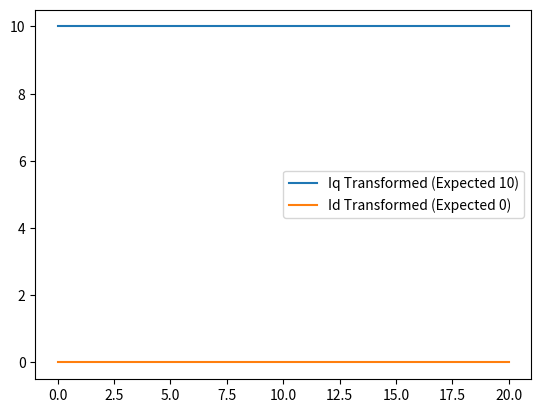
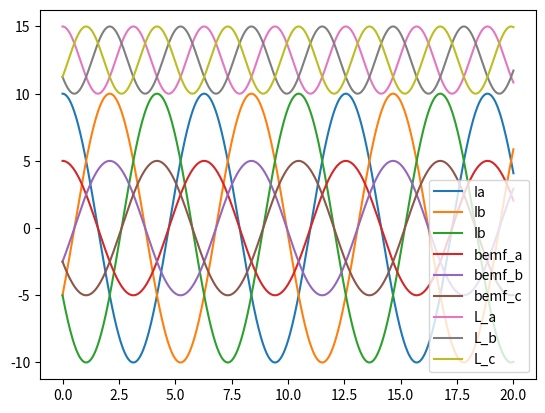

The matplotlib source for these figures, in order:
import numpy as np
import matplotlib.pyplot as plt

# Inverse Park Transformation
def inverse_park_transform(q, d, angle):
    
    a =  d * np.sin(angle) + q * np.cos(angle)
    b =  d * np.sin(angle - 2*np.pi/3) + q * np.cos(angle - 2*np.pi/3)
    c =  d * np.sin(angle + 2*np.pi/3) + q * np.cos(angle + 2*np.pi/3)
    return a, b, c

# Park Transformation
def park_transform(a, b, c, angle):
    d = (2/3) * (a * np.sin(angle) + b * np.sin(angle - 2*np.pi/3) + c * np.sin(angle + 2*np.pi/3))
    q = (2/3) * (a * np.cos(angle) + b * np.cos(angle - 2*np.pi/3) + c * np.cos(angle + 2*np.pi/3))    
    return q, d

# Test scenario
theta = np.linspace(0, 20, 1000)
ia_list = []
ib_list = []
ic_list = []
bemf_a_list = []
bemf_b_list = []
bemf_c_list = []
L_a_list = []
L_b_list = []
L_c_list = []
iq_transformed_list = []
id_transformed_list = []

# Set Iq = 10 and Id = 0
iq = 10
id = 0
bemf_const = 5
Ld = 10
Lq = 15

for ang in theta:
    # Apply inverse Park transformation to convert from dq to abc
    ia, ib, ic = inverse_park_transform(iq, id, ang)
    ia_list.append(ia)
    ib_list.append(ib)
    ic_list.append(ic)

    bemf_a = bemf_const * np.cos(ang)
    bemf_b = bemf_const * np.cos(ang - 2*np.pi/3)
    bemf_c = bemf_const * np.cos(ang + 2*np.pi/3)
    bemf_a_list.append(bemf_a)
    bemf_b_list.append(bemf_b)
    bemf_c_list.append(bemf_c)

    L_a = Lq * (np.cos(ang))**2 + Ld * (np.sin(ang))**2
    L_b = Lq * (np.cos(ang - 2*np.pi/3))**2 + Ld * (np.sin(ang - 2*np.pi/3))**2
    L_c = Lq * (np.cos(ang + 2*np.pi/3))**2 + Ld * (np.sin(ang + 2*np.pi/3))**2
    L_a_list.append(L_a)
    L_b_list.append(L_b)
    L_c_list.append(L_c)    

    # Apply Park transformation to convert back from abc to dq
    iq_transformed, id_transformed = park_transform(ia, ib, ic, ang)
    iq_transformed_list.append(iq_transformed)
    id_transformed_list.append(id_transformed)

# Plot the results
plt.figure(1)
plt.plot(theta, iq_transformed_list, label='Iq Transformed (Expected 10)')
plt.plot(theta, id_transformed_list, label='Id Transformed (Expected 0)')
plt.legend()


plt.figure(2)
plt.plot(theta, ia_list, label='Ia')
plt.plot(theta, ib_list, label='Ib')
plt.plot(theta, ic_list, label='Ib')
plt.plot(theta, bemf_a_list, label='bemf_a')
plt.plot(theta, bemf_b_list, label='bemf_b')
plt.plot(theta, bemf_c_list, label='bemf_c')
plt.plot(theta, L_a_list, label='L_a')
plt.plot(theta, L_b_list, label='L_b')
plt.plot(theta, L_c_list, label='L_c')
plt.legend()
plt.show()
